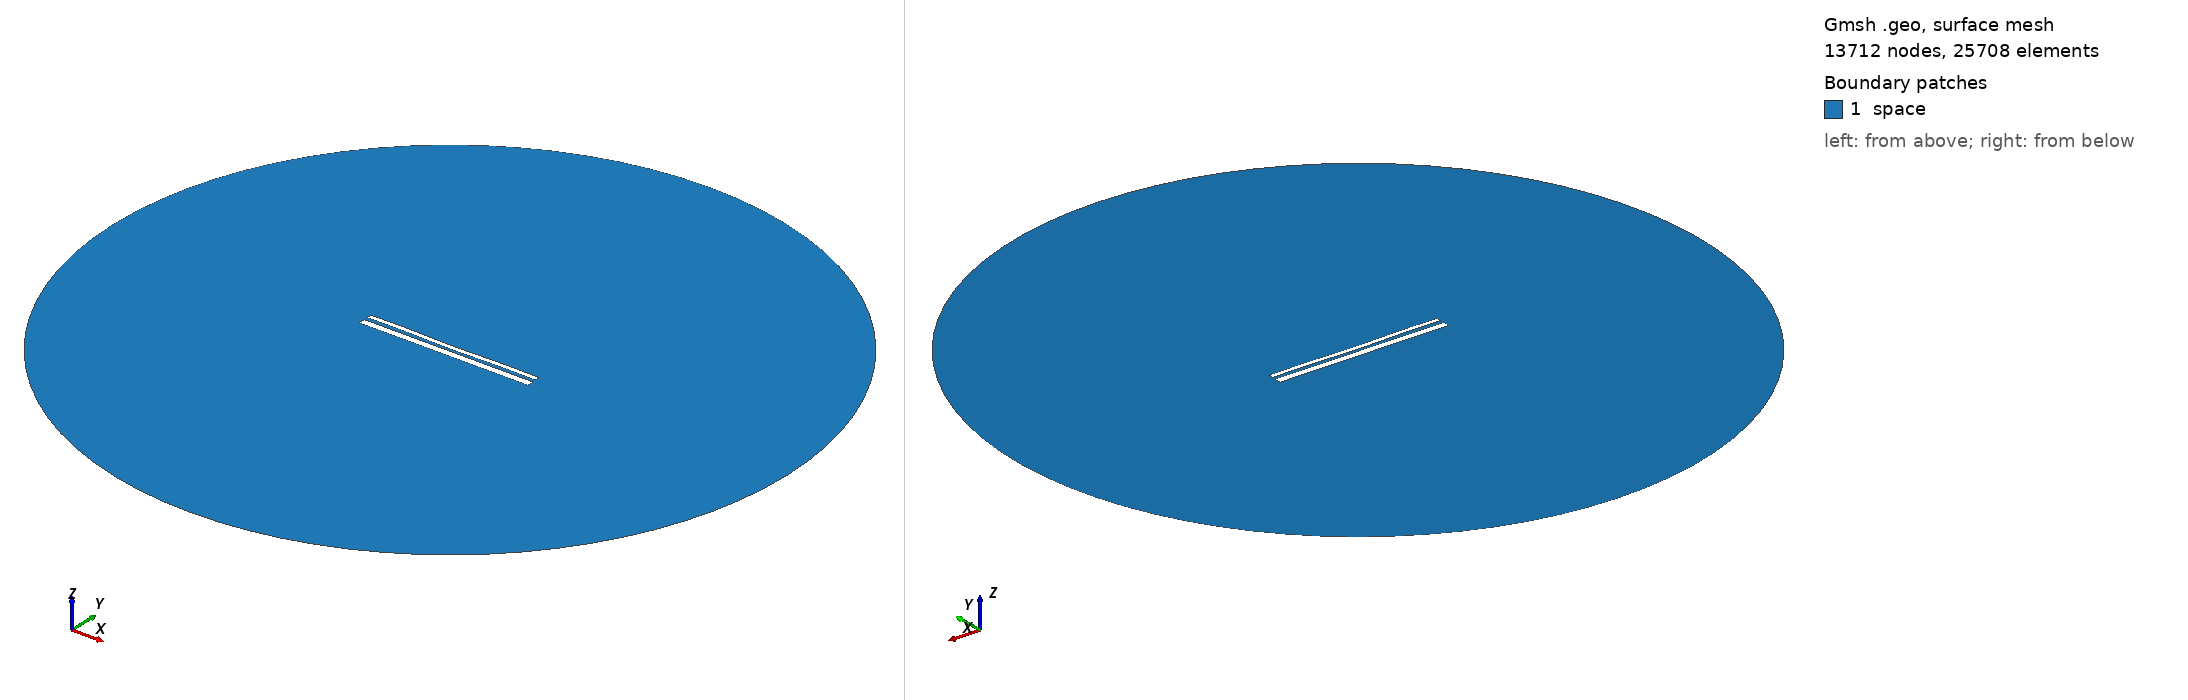

Gmsh geometry script, surface-meshed: 13712 nodes, 25708 surface elements. Boundary patches (legend numbers): 1 space. Left view from above one corner, right view from below the opposite corner. Legend entries are the model's physical surfaces. The drawing asked Gmsh for element sizes between 1% and 20% of the model's largest extent; the script's own settings can give other sizes.

=== 13140.geo (drawn) ===
//---------------------------------------
// Geometry kernel
//---------------------------------------

SetFactory("OpenCASCADE");



//---------------------------------------
// Parameters of the geometry
//---------------------------------------

// Overetch of the upper plate
overetch = 0.5;

// Distance between the plates
distance = 1.75;

// Discretization over the x axis (for the deformation)
nx = 50; 

// Length of the plate
L = 100 - overetch; 

// Number of modes
n = 4; 

// 1st mode coefficient
coeff(1) = -0.15;
beta(1) = 0.596864 * 3.1415926535 / L;

// 2nd mode coefficient
coeff(2) = -0.15;
beta(2) = 1.49418 * 3.1415926535 / L;

// 3rd mode coefficient
coeff(3) = 0.0;
beta(3) = 2.50025 * 3.1415926535 / L;

// 4th mode coefficient
coeff(4) = 0.15;
beta(4) = 3.49999 * 3.1415926535 / L;



//---------------------------------------
// Upper plate (deformed rectangle)
//---------------------------------------

// Coordiantes of the upper plate
xmin = -50;
xmax = 50 - overetch;

// Height of the upper plate
yheight = 4 - 2 * overetch;

// Indexes of the points
UpperID[] = {};
LowerID[] = {};
LeftID[] = {};
RightID[] = {};

// Point index
p = 1;

// Horizontal edges
For i In {1:nx}
    x = xmin + (i-1)*(xmax - xmin)/(nx-1);

    y_bottom = distance / 2 + overetch;
    For j In {1:n}
        C = (Cosh(beta(j)*L) + Cos(beta(j)*L)) / (Sinh(beta(j)*L) + Sin(beta(j)*L));
        y_bottom  = y_bottom + coeff(j) * (Cosh(beta(j)*(x+50)) - Cos(beta(j)*(x+50)) - C * (Sinh(beta(j)*(x+50)) - Sin(beta(j)*(x+50))));
    EndFor

    y_top = y_bottom + yheight;

    Point(p) = {x, y_top, 0, 1.0};
    UpperID[i] = p;
    p = p + 1;

    Point(p) = {x, y_bottom, 0, 1.0};
    LowerID[i] = p;
    p = p + 1;
EndFor

// Create point lists
UpperPts[] = {}; LowerPts[] = {};
For i In {1:nx}
  UpperPts[] += {UpperID[i]};
  LowerPts[] += {LowerID[i]};
EndFor

// Build splines
Spline(1) = {UpperPts[]};
Spline(2) = {LowerPts[]};
Line(3) = {LowerPts[nx-1], UpperPts[nx-1]};
Line(4) = {LowerPts[0], UpperPts[0]};

// Build the plane surface
Curve Loop(1) = {2, 3, -1, -4};
Plane Surface(1) = {1};



//---------------------------------------
// Lower plate (rectangle)
//---------------------------------------

// Vertices
Point(1001) = {-50, -1, 0, 1.0};
Point(1002) = { 50, -1, 0, 1.0};
Point(1003) = { 50,  -5, 0, 1.0};
Point(1004) = {-50,  -5, 0, 1.0};

// Edges
Line(5) = {1001, 1002};
Line(6) = {1002, 1003};
Line(7) = {1003, 1004};
Line(8) = {1004, 1001};

// Plane surface
Line Loop(2) = {5, 6, 7, 8};
Plane Surface(2) = {2}; 



//---------------------------------------
// Outer (fictious) boundary
//---------------------------------------

// Points
Point(1005) = {0, 0, 0};       // Center
Point(1006) = {200, 0, 0};     // Start point
Point(1007) = {0, 200, 0};     // 90 degrees
Point(1008) = {-200, 0, 0};    // 180 degrees
Point(1009) = {0, -200, 0};    // 270 degrees

// Circle arcs (each needs start, center, end)
Circle(9) = {1006, 1005, 1007};
Circle(10) = {1007, 1005, 1008};
Circle(11) = {1008, 1005, 1009};
Circle(12) = {1009, 1005, 1006};

// Plane surface for the entire domain
Curve Loop(3) = {9, 10, 11, 12};
Surface(3) = {3};

// Subtract the plates from the whole domain to obtain the actual domain where we want to solve the equations
BooleanDifference{ Surface{3}; Delete; }{ Surface{1}; Surface{2}; Delete; }




//---------------------------------------
// Transfinite Lines/Curves
//---------------------------------------

// Set the number of points on the boundaries
r = 7;

// Plates
Transfinite Curve {1, 2} = 50*r Using Progression 1;
Transfinite Curve {3, 4} = 2*r Using Progression 1;
Transfinite Line {5, 7} = 50*r Using Progression 1;
Transfinite Line {6, 8} = 2*r Using Progression 1;

// Outer boundary
Transfinite Line {9, 10, 11, 12} = 20 Using Progression 1;



//---------------------------------------
// Physical groups
//---------------------------------------                

// Physical curves (boundaries)
Physical Line("force_segment", 10) = {2};
Physical Line("upper_plate", 11) = {1, 3, 4};
Physical Line("lower_plate", 12) = {5, 6, 7, 8};
Physical Line("boundary", 20) = {9, 10, 11, 12};

// Physical Surfaces
Physical Surface("space", 30) = {3};



//---------------------------------------
// 6. Generate the Mesh
//---------------------------------------

// 2D mesh generation
Mesh 2;
